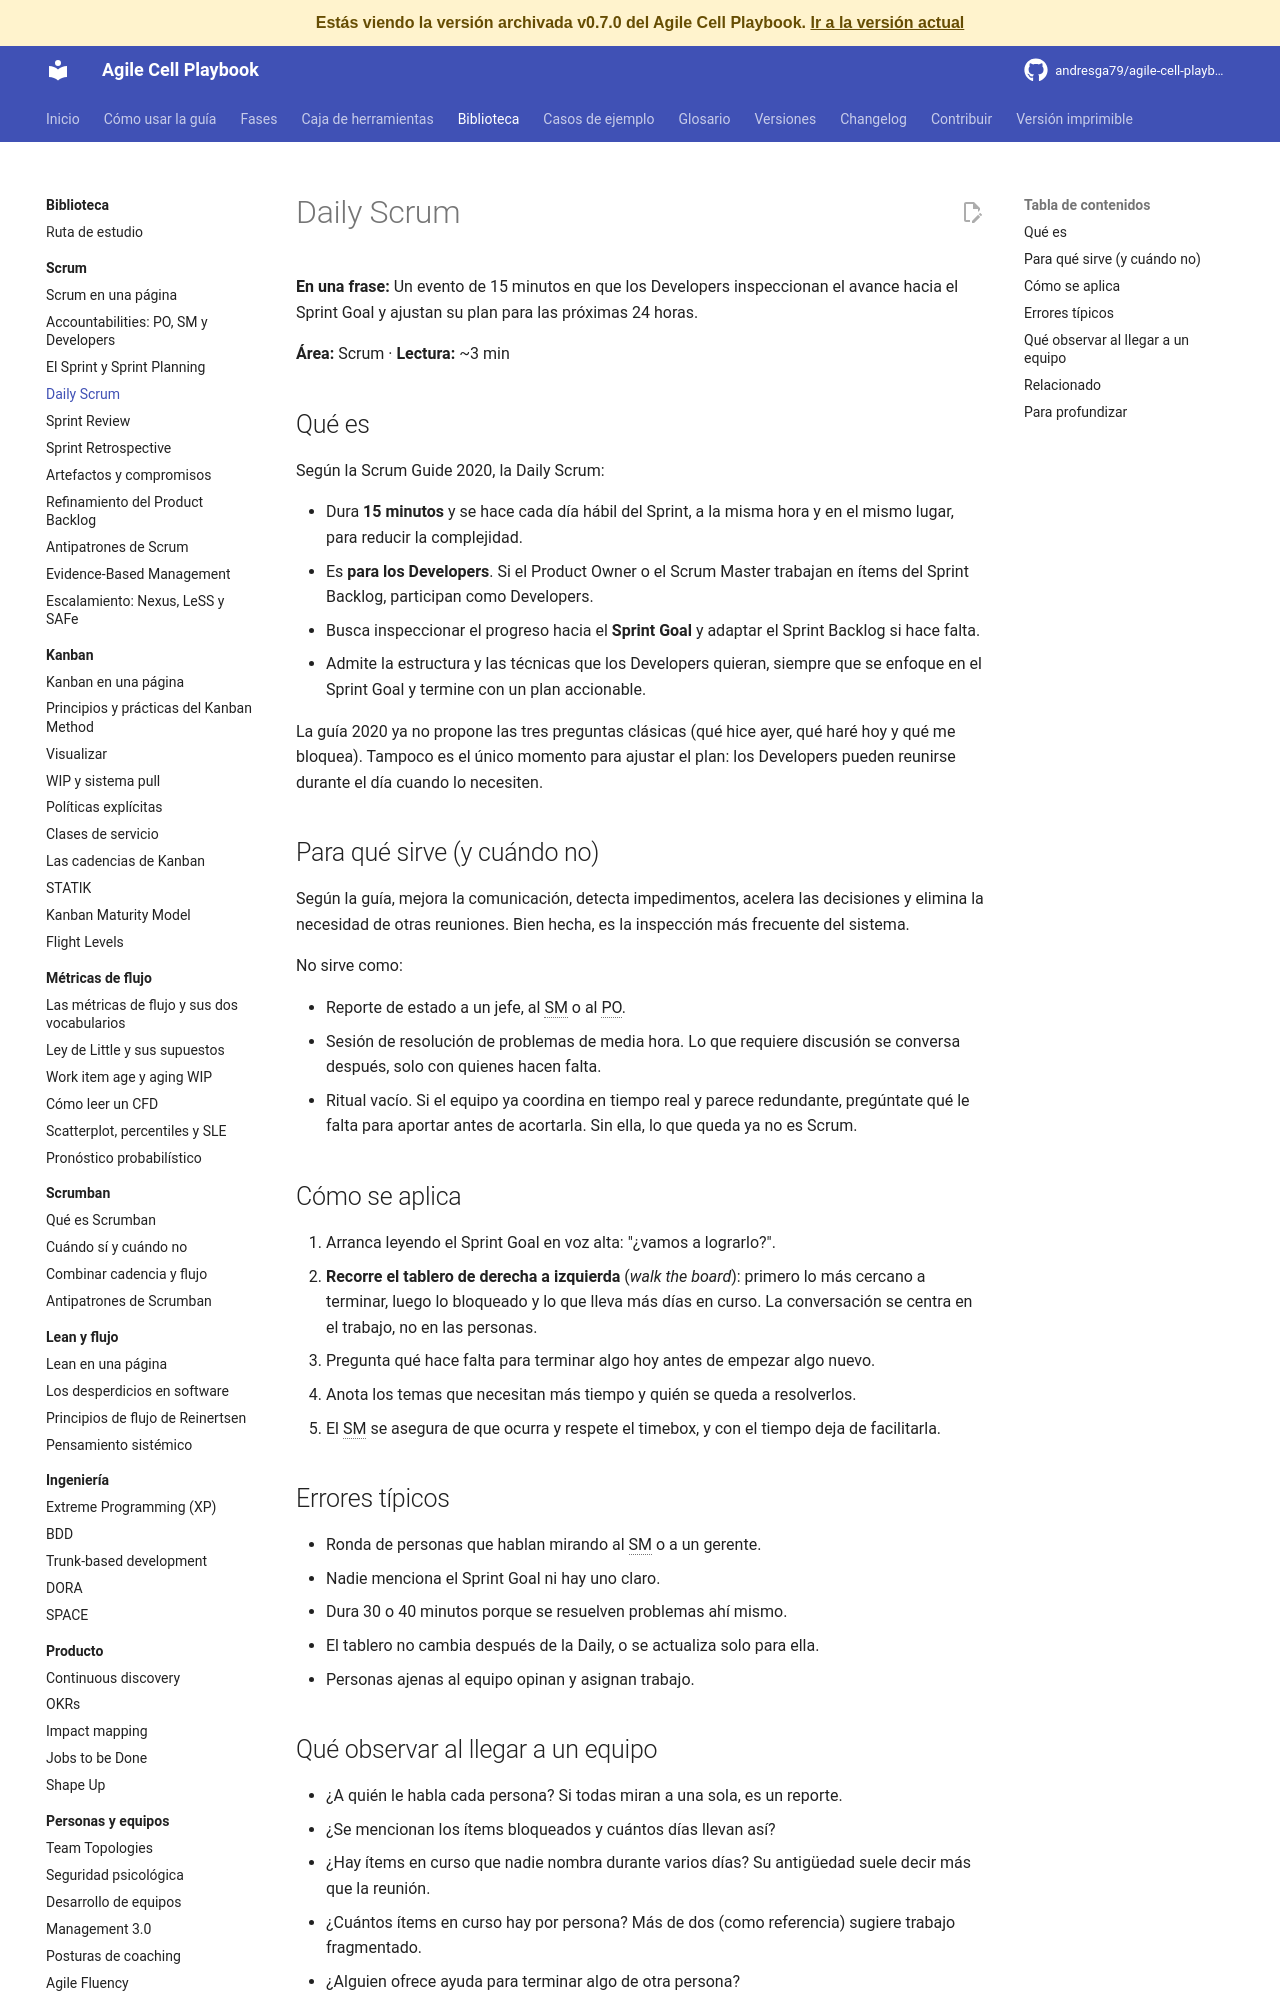

repository: andresga79/agile-cell-playbook · page: versiones/v0.7.0/biblioteca/scrum/daily-scrum/index.html · generator: mkdocs

# Daily Scrum

**En una frase:** Un evento de 15 minutos en que los Developers inspeccionan el avance hacia el Sprint Goal y ajustan su plan para las próximas 24 horas.

**Área:** Scrum · **Lectura:** ~3 min

## Qué es

Según la Scrum Guide 2020, la Daily Scrum:

- Dura **15 minutos** y se hace cada día hábil del Sprint, a la misma hora y en el mismo lugar, para reducir la complejidad.
- Es **para los Developers**. Si el Product Owner o el Scrum Master trabajan en ítems del Sprint Backlog, participan como Developers.
- Busca inspeccionar el progreso hacia el **Sprint Goal** y adaptar el Sprint Backlog si hace falta.
- Admite la estructura y las técnicas que los Developers quieran, siempre que se enfoque en el Sprint Goal y termine con un plan accionable.

La guía 2020 ya no propone las tres preguntas clásicas (qué hice ayer, qué haré hoy y qué me bloquea). Tampoco es el único momento para ajustar el plan: los Developers pueden reunirse durante el día cuando lo necesiten.

## Para qué sirve (y cuándo no)

Según la guía, mejora la comunicación, detecta impedimentos, acelera las decisiones y elimina la necesidad de otras reuniones. Bien hecha, es la inspección más frecuente del sistema.

No sirve como:

- Reporte de estado a un jefe, al SM o al PO.
- Sesión de resolución de problemas de media hora. Lo que requiere discusión se conversa después, solo con quienes hacen falta.
- Ritual vacío. Si el equipo ya coordina en tiempo real y parece redundante, pregúntate qué le falta para aportar antes de acortarla. Sin ella, lo que queda ya no es Scrum.

## Cómo se aplica

1. Arranca leyendo el Sprint Goal en voz alta: "¿vamos a lograrlo?".
2. **Recorre el tablero de derecha a izquierda** (*walk the board*): primero lo más cercano a terminar, luego lo bloqueado y lo que lleva más días en curso. La conversación se centra en el trabajo, no en las personas.
3. Pregunta qué hace falta para terminar algo hoy antes de empezar algo nuevo.
4. Anota los temas que necesitan más tiempo y quién se queda a resolverlos.
5. El SM se asegura de que ocurra y respete el timebox, y con el tiempo deja de facilitarla.

## Errores típicos

- Ronda de personas que hablan mirando al SM o a un gerente.
- Nadie menciona el Sprint Goal ni hay uno claro.
- Dura 30 o 40 minutos porque se resuelven problemas ahí mismo.
- El tablero no cambia después de la Daily, o se actualiza solo para ella.
- Personas ajenas al equipo opinan y asignan trabajo.
